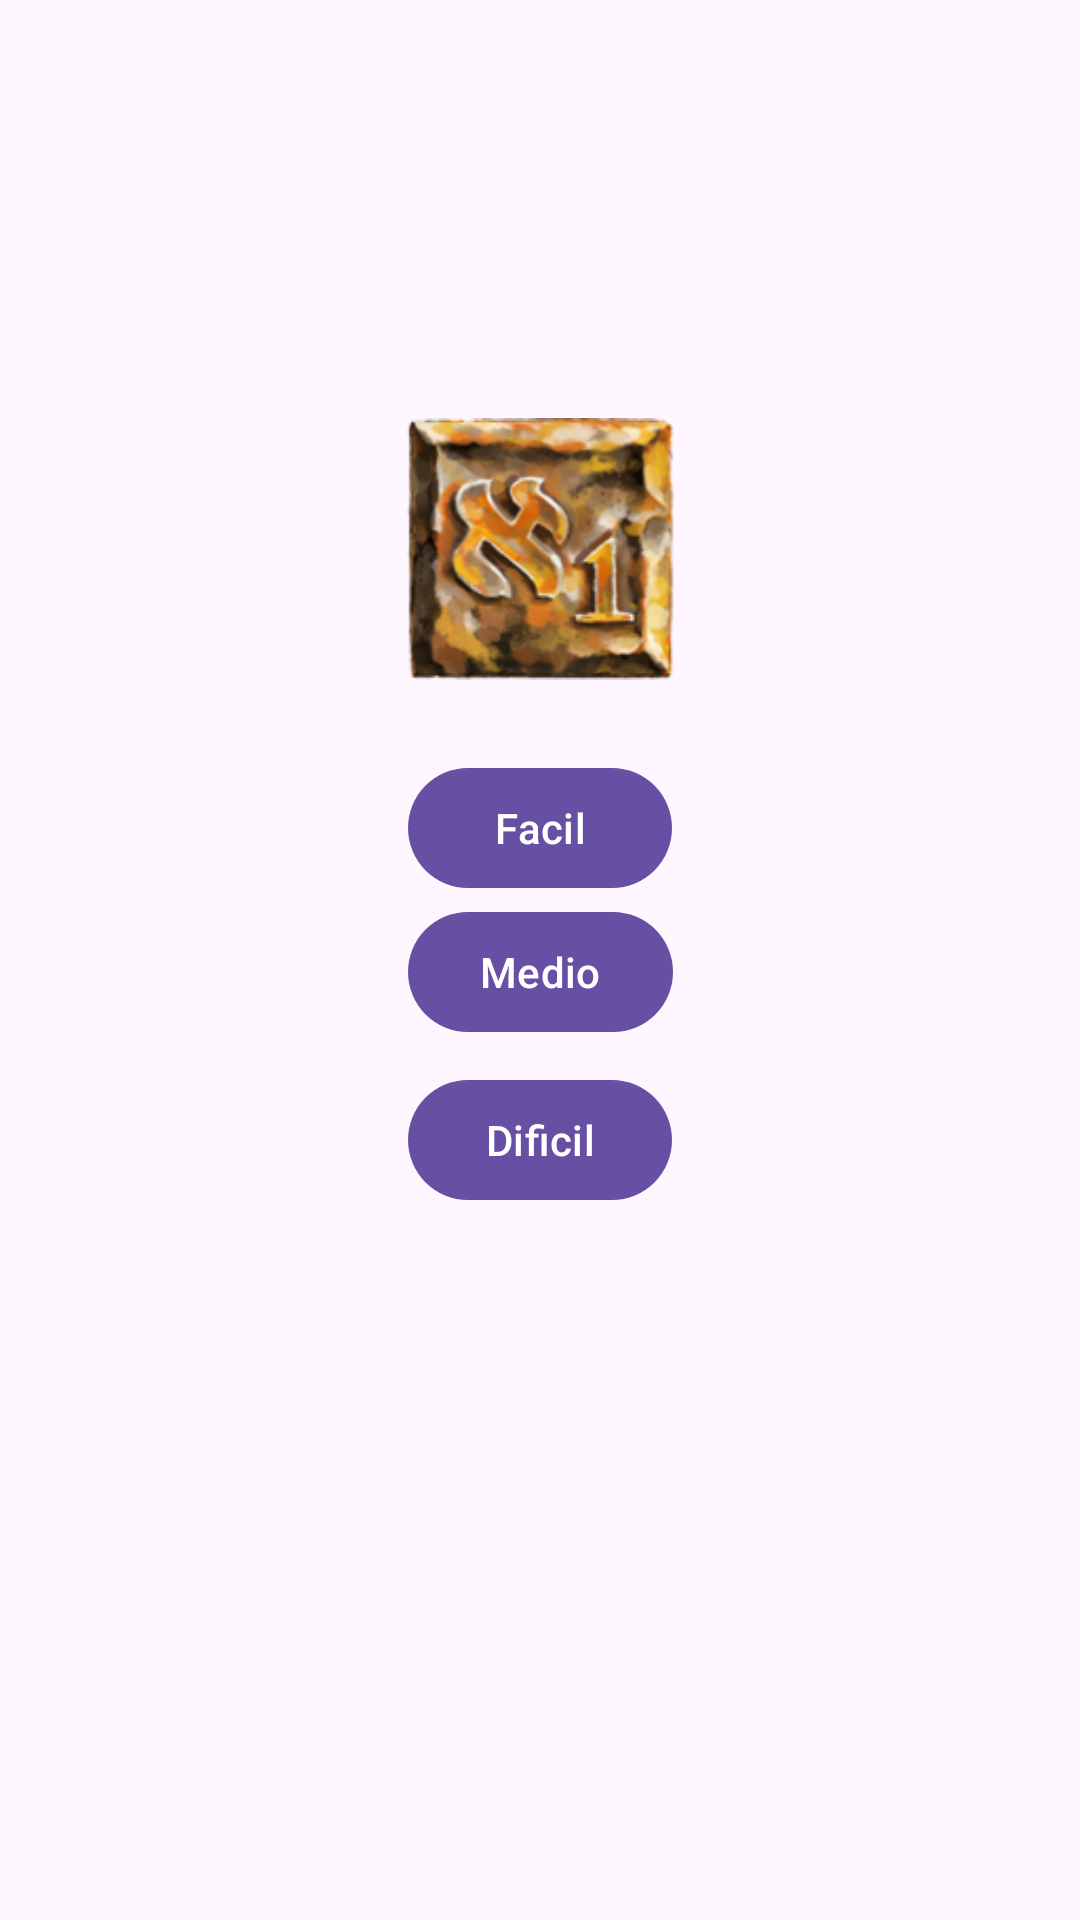

Android layout source for this screen:
<!-- AndroidManifest.xml: application theme Theme.MemoryGame -->
<!-- res/layout/activity_main.xml -->
<?xml version="1.0" encoding="utf-8"?>
<androidx.constraintlayout.widget.ConstraintLayout xmlns:android="http://schemas.android.com/apk/res/android"
    xmlns:app="http://schemas.android.com/apk/res-auto"
    xmlns:tools="http://schemas.android.com/tools"
    android:layout_width="match_parent"
    android:layout_height="match_parent"
    tools:context=".view.MainActivity"
    android:padding="@dimen/common_padding_micro"
    >
 <com.google.android.material.imageview.ShapeableImageView
     android:layout_width="90dp"
     android:layout_height="90dp"
     android:id="@+id/ivMain"
     android:src="@drawable/aleph"
     app:layout_constraintStart_toStartOf="parent"
     app:layout_constraintEnd_toEndOf="parent"
     app:layout_constraintBottom_toTopOf="@id/btnEasy"
    android:layout_marginBottom="@dimen/common_padding_max"
     android:layout_marginTop="@dimen/common_padding_default"/>

 <com.google.android.material.button.MaterialButton
     android:layout_width="wrap_content"
     android:layout_height="wrap_content"
     android:id="@+id/btnEasy"
     android:text="Facil"
     app:layout_constraintStart_toStartOf="parent"
     app:layout_constraintEnd_toEndOf="parent"

     app:layout_constraintBottom_toTopOf="@id/btnMedium"
     android:layout_marginTop="@dimen/common_padding_max"/>
 <com.google.android.material.button.MaterialButton
    android:layout_width="wrap_content"
    android:layout_height="wrap_content"
    android:id="@+id/btnMedium"
    android:text="Medio"
    app:layout_constraintStart_toStartOf="parent"
    app:layout_constraintEnd_toEndOf="parent"
    app:layout_constraintTop_toTopOf="parent"
     app:layout_constraintBottom_toBottomOf="parent"
    android:layout_marginTop="@dimen/common_padding_min"/>
 <com.google.android.material.button.MaterialButton
    android:layout_width="wrap_content"
    android:layout_height="wrap_content"
    android:id="@+id/btnHard"
    android:text="Dificil"
    app:layout_constraintStart_toStartOf="parent"
    app:layout_constraintEnd_toEndOf="parent"
    app:layout_constraintTop_toBottomOf="@id/btnMedium"
    android:layout_marginTop="@dimen/common_padding_min"
    />
</androidx.constraintlayout.widget.ConstraintLayout>
<!-- resources referenced by this layout -->
<resources>
  <dimen name="common_padding_default">16dp</dimen>
  <dimen name="common_padding_max">24dp</dimen>
  <dimen name="common_padding_micro">4dp</dimen>
  <dimen name="common_padding_min">8dp</dimen>
  <!-- drawable aleph: png bitmap (drawable, 40637 bytes) -->
  <style name="Theme.MemoryGame" parent="Base.Theme.MemoryGame" />
  <style name="Base.Theme.MemoryGame" parent="Theme.Material3.DayNight.NoActionBar">
          
          
          <item name="android:windowTranslucentStatus">true</item>
      </style>
</resources>
